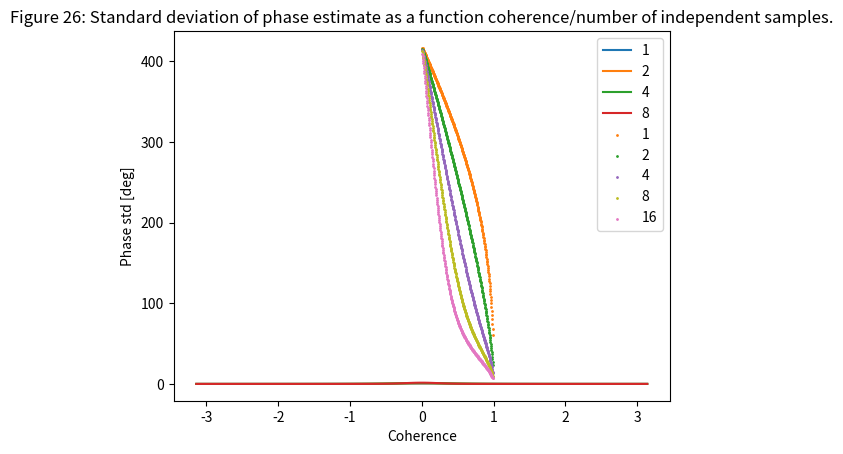

Python code for this plot:
"""
Trying to recreate figure 26 from Bamler and Hartl (1998)
https://www.researchgate.net/publication/263058382_Synthetic_Aperture_Radar_Interferometry
"""

import numpy as np
from scipy.special import hyp2f1, gamma
from scipy.stats import moment
import matplotlib.pyplot as plt

def coherence_phase(phase_diff, L, coherence, phase = 0):
    """
    Calulate PDF of phase based on coherence and number of looks.
    Equation: 59 from Bamler and Hartl (1998)
    https://www.researchgate.net/publication/263058382_Synthetic_Aperture_Radar_Interferometry
    """
    B = np.abs(coherence) * np.cos(phase_diff -  phase)
    C = (1 - np.abs(coherence)**2)**L
    pdf_phase_diff = gamma(L+1/2)*C*B/(2 * np.sqrt(np.pi) * gamma(L) * (1 - B**2)**(L+1/2)) + C/(2 * np.pi) \
        * hyp2f1(L, 1, 1/2, B**2)
    return pdf_phase_diff

def std_from_pdf(diffs, n, coherence, phase):
    """
    Calculate standard deviation from pdf
    https://math.stackexchange.com/questions/636089/finding-cdf-standard-deviation-and-expected-value-of-a-random-variable
    https://www.texasgateway.org/resource/42-mean-or-expected-value-and-standard-deviation
    https://blogs.ubc.ca/math105/continuous-random-variables/expected-value-variance-standard-deviation/
    """
    phase_pfd = coherence_phase(diffs, n, coherence, phase)
    E_X = np.sum(phase_pfd*diffs)
    var = np.sum((diffs - E_X)**2 * phase_pfd)
    std = np.sqrt(var)
    return std

diffs = np.linspace(-np.pi, np.pi, 100)
for n in [1,2,4,8]:
    phase_pfd = coherence_phase(diffs, n, 0.7, 0)
    plt.plot(diffs, phase_pfd, label = n)
    std = std_from_pdf(diffs, n, 0.7, 0)
    print(str(n)+' - '+str(std))
plt.legend()
plt.ylabel('PDF')
plt.xlabel('$\sigma - \sigma_{0}$')
plt.title('Figure: Probability density function of interferometric phase for different\
 number of looks.')
plt.show()

diffs = np.linspace(-np.pi, np.pi, 100)
cohs = np.linspace(0.01, 0.99, 300)
for n in [1,2,4,8,16]:
    for c in cohs:
            phase_pfd = coherence_phase(diffs, n, c, 0)       
            std = std_from_pdf(diffs, n, c, 0)
            if c == cohs[0]:
                plt.scatter(c, np.rad2deg(std), color = f'C{n}', label = n, s = 1)
            else:
                plt.scatter(c, np.rad2deg(std), color = f'C{n}', s = 1)
plt.xlabel('Coherence')
plt.ylabel('Phase std [deg]')
plt.title('Figure 26: Standard deviation of phase estimate as a function coherence/\
number of independent samples.')
plt.legend()
plt.show()